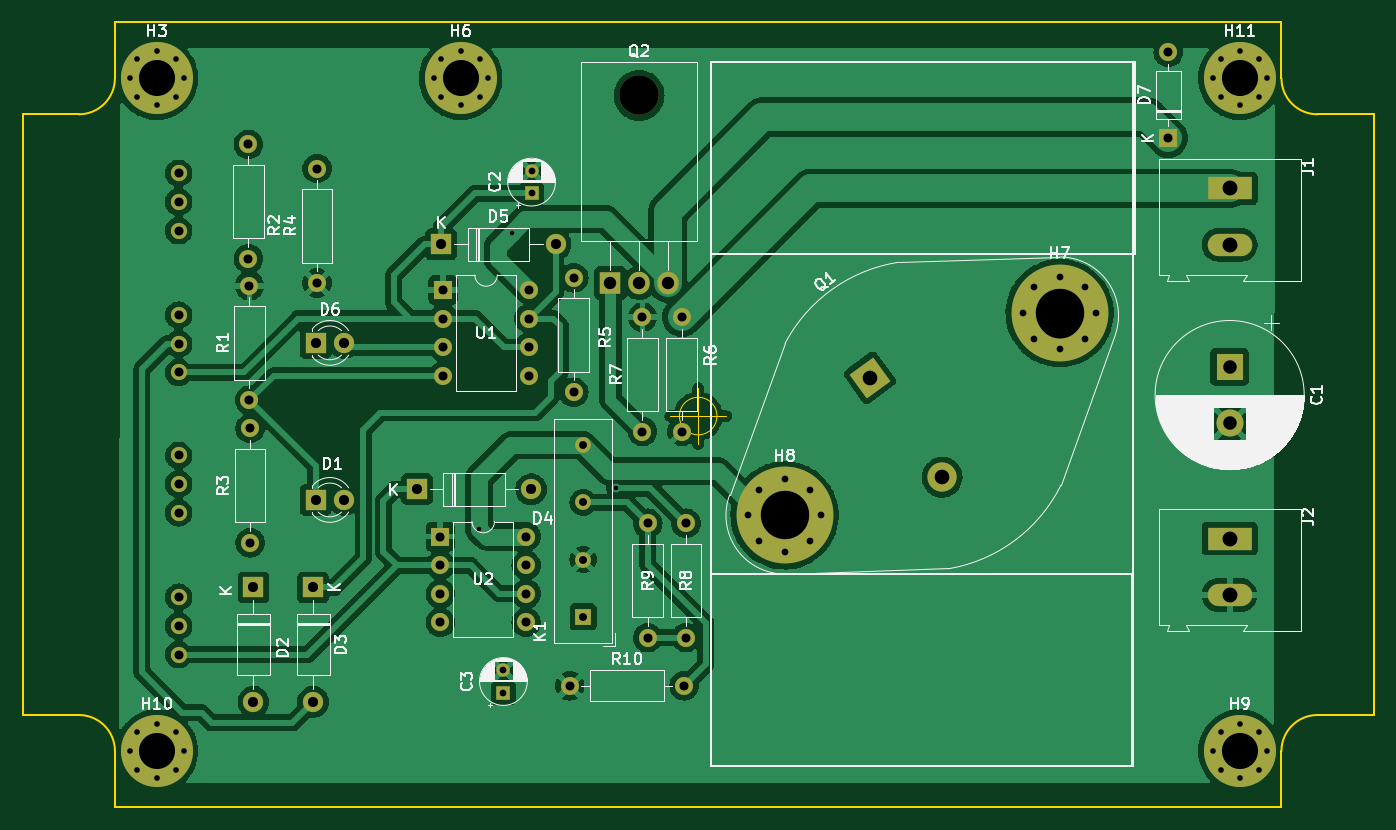
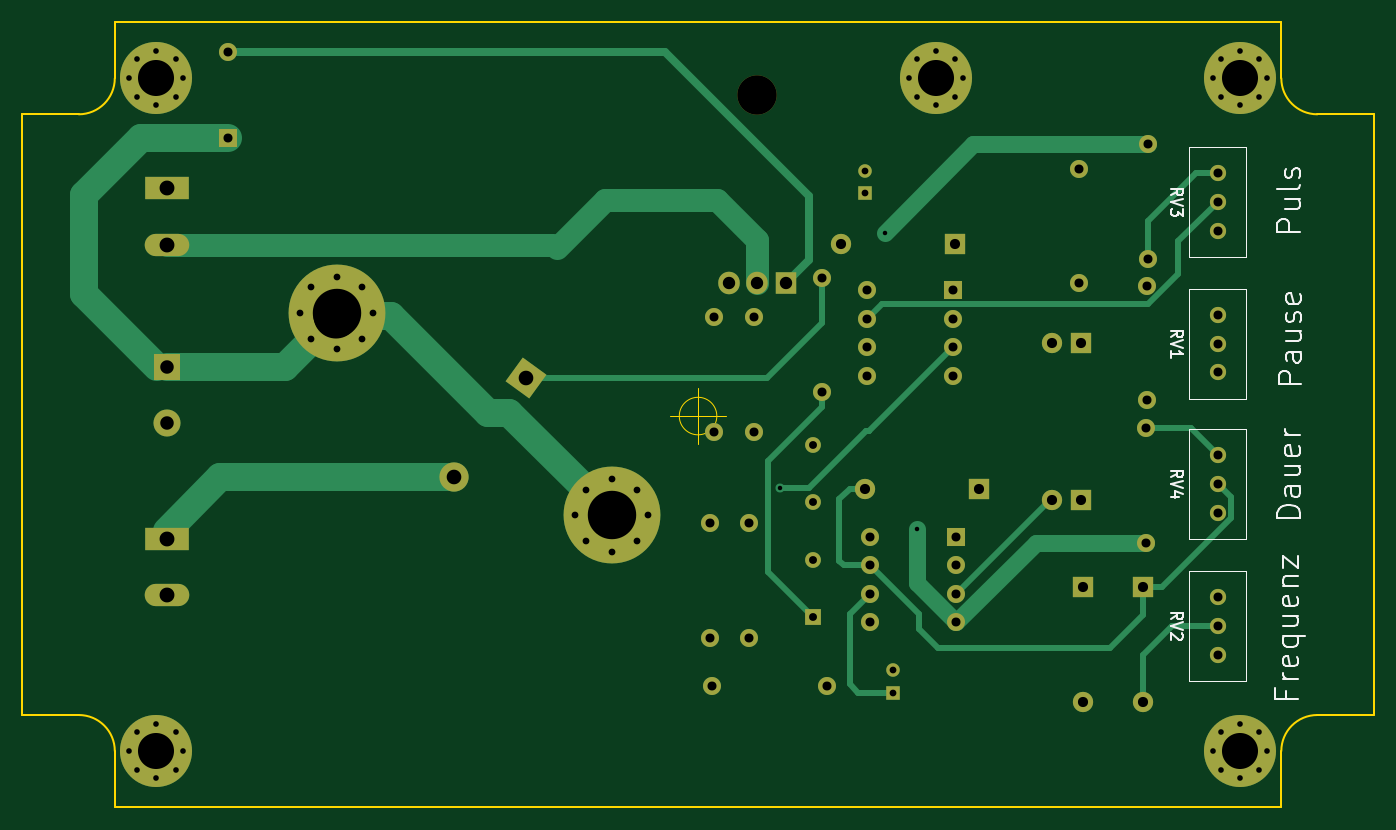
Circuit board: 11 layer files. Board 120.0 x 69.8 mm.
- bottom_copper: AstaGroeting-A_Spark_of_Passion-B_Cu.gbr (14582 bytes)
- bottom_mask: AstaGroeting-A_Spark_of_Passion-B_Mask.gbr (6176 bytes)
- paste: AstaGroeting-A_Spark_of_Passion-B_Paste.gbr (534 bytes)
- bottom_silk: AstaGroeting-A_Spark_of_Passion-B_Silkscreen.gbr (10085 bytes)
- outline: AstaGroeting-A_Spark_of_Passion-Edge_Cuts.gbr (1711 bytes)
- top_copper: AstaGroeting-A_Spark_of_Passion-F_Cu.gbr (237357 bytes)
- top_mask: AstaGroeting-A_Spark_of_Passion-F_Mask.gbr (6176 bytes)
- paste: AstaGroeting-A_Spark_of_Passion-F_Paste.gbr (534 bytes)
- top_silk: AstaGroeting-A_Spark_of_Passion-F_Silkscreen.gbr (55733 bytes)
- drill: AstaGroeting-A_Spark_of_Passion-NPTH.drl (412 bytes)
- drill: AstaGroeting-A_Spark_of_Passion-PTH.drl (3478 bytes)

=== bottom_copper: AstaGroeting-A_Spark_of_Passion-B_Cu.gbr (14582 bytes, source omitted) ===
=== bottom_mask: AstaGroeting-A_Spark_of_Passion-B_Mask.gbr ===
%TF.GenerationSoftware,KiCad,Pcbnew,6.0.11-2627ca5db0~126~ubuntu22.04.1*%
%TF.CreationDate,2023-02-28T16:13:49+01:00*%
%TF.ProjectId,AstaGroeting-A_Spark_of_Passion,41737461-4772-46f6-9574-696e672d415f,rev?*%
%TF.SameCoordinates,Original*%
%TF.FileFunction,Soldermask,Bot*%
%TF.FilePolarity,Negative*%
%FSLAX46Y46*%
G04 Gerber Fmt 4.6, Leading zero omitted, Abs format (unit mm)*
G04 Created by KiCad (PCBNEW 6.0.11-2627ca5db0~126~ubuntu22.04.1) date 2023-02-28 16:13:49*
%MOMM*%
%LPD*%
G01*
G04 APERTURE LIST*
G04 Aperture macros list*
%AMRotRect*
0 Rectangle, with rotation*
0 The origin of the aperture is its center*
0 $1 length*
0 $2 width*
0 $3 Rotation angle, in degrees counterclockwise*
0 Add horizontal line*
21,1,$1,$2,0,0,$3*%
G04 Aperture macros list end*
%ADD10C,1.600000*%
%ADD11O,1.600000X1.600000*%
%ADD12O,1.905000X2.000000*%
%ADD13R,1.905000X2.000000*%
%ADD14O,3.500000X3.500000*%
%ADD15R,1.600000X1.600000*%
%ADD16RotRect,2.600000X2.600000X36.000000*%
%ADD17C,2.600000*%
%ADD18C,6.350000*%
%ADD19C,0.800000*%
%ADD20C,6.400000*%
%ADD21R,1.400000X1.400000*%
%ADD22C,1.400000*%
%ADD23R,2.400000X2.400000*%
%ADD24C,2.400000*%
%ADD25R,1.800000X1.800000*%
%ADD26C,1.800000*%
%ADD27O,1.800000X1.800000*%
%ADD28C,8.600000*%
%ADD29C,0.900000*%
%ADD30R,3.960000X1.980000*%
%ADD31O,3.960000X1.980000*%
%ADD32R,1.200000X1.200000*%
%ADD33C,1.200000*%
%ADD34C,1.440000*%
G04 APERTURE END LIST*
D10*
%TO.C,R10*%
X145387500Y-118482500D03*
D11*
X155547500Y-118482500D03*
%TD*%
D10*
%TO.C,R9*%
X152317500Y-104052500D03*
D11*
X152317500Y-114212500D03*
%TD*%
D10*
%TO.C,R8*%
X155717500Y-114212500D03*
D11*
X155717500Y-104052500D03*
%TD*%
D10*
%TO.C,R7*%
X151850000Y-95910000D03*
D11*
X151850000Y-85750000D03*
%TD*%
D10*
%TO.C,R6*%
X155350000Y-95910000D03*
D11*
X155350000Y-85750000D03*
%TD*%
D12*
%TO.C,Q2*%
X154090000Y-82710000D03*
X151550000Y-82710000D03*
D13*
X149010000Y-82710000D03*
D14*
X151550000Y-66050000D03*
%TD*%
D15*
%TO.C,D7*%
X198550000Y-69840000D03*
D11*
X198550000Y-62220000D03*
%TD*%
D15*
%TO.C,U1*%
X134150000Y-83330000D03*
D11*
X134150000Y-85870000D03*
X134150000Y-88410000D03*
X134150000Y-90950000D03*
X141770000Y-90950000D03*
X141770000Y-88410000D03*
X141770000Y-85870000D03*
X141770000Y-83330000D03*
%TD*%
D16*
%TO.C,Q1*%
X172050001Y-91130001D03*
D17*
X178468616Y-99964467D03*
D18*
X164493505Y-103356687D03*
X188925818Y-85605573D03*
%TD*%
D19*
%TO.C,H11*%
X202500000Y-64530000D03*
X207300000Y-64530000D03*
D20*
X204900000Y-64530000D03*
D19*
X206597056Y-66227056D03*
X203202944Y-62832944D03*
X204900000Y-66930000D03*
X203202944Y-66227056D03*
X206597056Y-62832944D03*
X204900000Y-62130000D03*
%TD*%
D21*
%TO.C,K1*%
X146582500Y-112362500D03*
D22*
X146582500Y-107282500D03*
X146582500Y-102202500D03*
X146582500Y-97122500D03*
%TD*%
D19*
%TO.C,H6*%
X134002944Y-66227056D03*
X135700000Y-62130000D03*
X133300000Y-64530000D03*
X134002944Y-62832944D03*
X137397056Y-62832944D03*
D20*
X135700000Y-64530000D03*
D19*
X137397056Y-66227056D03*
X138100000Y-64530000D03*
X135700000Y-66930000D03*
%TD*%
D23*
%TO.C,C1*%
X204000000Y-90164785D03*
D24*
X204000000Y-95164785D03*
%TD*%
D25*
%TO.C,D1*%
X122815000Y-101980000D03*
D26*
X125355000Y-101980000D03*
%TD*%
D25*
%TO.C,D5*%
X133970000Y-79280000D03*
D27*
X144130000Y-79280000D03*
%TD*%
D25*
%TO.C,D3*%
X122600000Y-109750000D03*
D27*
X122600000Y-119910000D03*
%TD*%
D28*
%TO.C,H7*%
X188900000Y-85380000D03*
D29*
X186619581Y-83099581D03*
X191180419Y-87660419D03*
X188900000Y-82155000D03*
X192125000Y-85380000D03*
X186619581Y-87660419D03*
X191180419Y-83099581D03*
X185675000Y-85380000D03*
X188900000Y-88605000D03*
%TD*%
D30*
%TO.C,J1*%
X204000000Y-74315000D03*
D31*
X204000000Y-79315000D03*
%TD*%
D19*
%TO.C,H9*%
X206597056Y-125977056D03*
D20*
X204900000Y-124280000D03*
D19*
X202500000Y-124280000D03*
X206597056Y-122582944D03*
X207300000Y-124280000D03*
X203202944Y-122582944D03*
X204900000Y-126680000D03*
X204900000Y-121880000D03*
X203202944Y-125977056D03*
%TD*%
%TO.C,H3*%
X108700000Y-62130000D03*
X107002944Y-62832944D03*
X106300000Y-64530000D03*
X108700000Y-66930000D03*
X107002944Y-66227056D03*
X110397056Y-66227056D03*
D20*
X108700000Y-64530000D03*
D19*
X110397056Y-62832944D03*
X111100000Y-64530000D03*
%TD*%
D32*
%TO.C,C3*%
X139500000Y-119102600D03*
D33*
X139500000Y-117102600D03*
%TD*%
D10*
%TO.C,R3*%
X117000000Y-105780000D03*
D11*
X117000000Y-95620000D03*
%TD*%
D10*
%TO.C,R1*%
X116950000Y-93110000D03*
D11*
X116950000Y-82950000D03*
%TD*%
D25*
%TO.C,D4*%
X131820000Y-101030000D03*
D27*
X141980000Y-101030000D03*
%TD*%
D30*
%TO.C,J2*%
X204000000Y-105415000D03*
D31*
X204000000Y-110415000D03*
%TD*%
D10*
%TO.C,R2*%
X116850000Y-70400000D03*
D11*
X116850000Y-80560000D03*
%TD*%
D25*
%TO.C,D2*%
X117300000Y-109750000D03*
D27*
X117300000Y-119910000D03*
%TD*%
D25*
%TO.C,D6*%
X122820000Y-88030000D03*
D26*
X125360000Y-88030000D03*
%TD*%
D10*
%TO.C,R4*%
X122950000Y-82710000D03*
D11*
X122950000Y-72550000D03*
%TD*%
D32*
%TO.C,C2*%
X142000000Y-74752600D03*
D33*
X142000000Y-72752600D03*
%TD*%
D19*
%TO.C,H10*%
X107002944Y-122582944D03*
X110397056Y-125977056D03*
X106300000Y-124280000D03*
X110397056Y-122582944D03*
X111100000Y-124280000D03*
X107002944Y-125977056D03*
X108700000Y-121880000D03*
D20*
X108700000Y-124280000D03*
D19*
X108700000Y-126680000D03*
%TD*%
D15*
%TO.C,U2*%
X133900000Y-105230000D03*
D11*
X133900000Y-107770000D03*
X133900000Y-110310000D03*
X133900000Y-112850000D03*
X141520000Y-112850000D03*
X141520000Y-110310000D03*
X141520000Y-107770000D03*
X141520000Y-105230000D03*
%TD*%
D10*
%TO.C,R5*%
X145750000Y-82250000D03*
D11*
X145750000Y-92410000D03*
%TD*%
D29*
%TO.C,H8*%
X166756100Y-105630501D03*
D28*
X164475681Y-103350082D03*
D29*
X162195262Y-105630501D03*
X164475681Y-106575082D03*
X162195262Y-101069663D03*
X166756100Y-101069663D03*
X161250681Y-103350082D03*
X164475681Y-100125082D03*
X167700681Y-103350082D03*
%TD*%
D34*
%TO.C,RV4*%
X110650000Y-98030000D03*
X110650000Y-100570000D03*
X110650000Y-103110000D03*
%TD*%
%TO.C,RV3*%
X110650000Y-72980000D03*
X110650000Y-75520000D03*
X110650000Y-78060000D03*
%TD*%
%TO.C,RV2*%
X110650000Y-110630000D03*
X110650000Y-113170000D03*
X110650000Y-115710000D03*
%TD*%
%TO.C,RV1*%
X110650000Y-85580000D03*
X110650000Y-88120000D03*
X110650000Y-90660000D03*
%TD*%
M02*

=== paste: AstaGroeting-A_Spark_of_Passion-B_Paste.gbr ===
%TF.GenerationSoftware,KiCad,Pcbnew,6.0.11-2627ca5db0~126~ubuntu22.04.1*%
%TF.CreationDate,2023-02-28T16:13:49+01:00*%
%TF.ProjectId,AstaGroeting-A_Spark_of_Passion,41737461-4772-46f6-9574-696e672d415f,rev?*%
%TF.SameCoordinates,Original*%
%TF.FileFunction,Paste,Bot*%
%TF.FilePolarity,Positive*%
%FSLAX46Y46*%
G04 Gerber Fmt 4.6, Leading zero omitted, Abs format (unit mm)*
G04 Created by KiCad (PCBNEW 6.0.11-2627ca5db0~126~ubuntu22.04.1) date 2023-02-28 16:13:49*
%MOMM*%
%LPD*%
G01*
G04 APERTURE LIST*
G04 APERTURE END LIST*
M02*

=== bottom_silk: AstaGroeting-A_Spark_of_Passion-B_Silkscreen.gbr (10085 bytes, source omitted) ===
=== outline: AstaGroeting-A_Spark_of_Passion-Edge_Cuts.gbr ===
%TF.GenerationSoftware,KiCad,Pcbnew,6.0.11-2627ca5db0~126~ubuntu22.04.1*%
%TF.CreationDate,2023-02-28T16:13:50+01:00*%
%TF.ProjectId,AstaGroeting-A_Spark_of_Passion,41737461-4772-46f6-9574-696e672d415f,rev?*%
%TF.SameCoordinates,Original*%
%TF.FileFunction,Profile,NP*%
%FSLAX46Y46*%
G04 Gerber Fmt 4.6, Leading zero omitted, Abs format (unit mm)*
G04 Created by KiCad (PCBNEW 6.0.11-2627ca5db0~126~ubuntu22.04.1) date 2023-02-28 16:13:50*
%MOMM*%
%LPD*%
G01*
G04 APERTURE LIST*
%TA.AperFunction,Profile*%
%ADD10C,0.150000*%
%TD*%
%TA.AperFunction,Profile*%
%ADD11C,0.100000*%
%TD*%
G04 APERTURE END LIST*
D10*
X211800000Y-121080000D02*
G75*
G03*
X208600000Y-124280000I0J-3200000D01*
G01*
X105000000Y-124280000D02*
G75*
G03*
X101800000Y-121080000I-3200000J0D01*
G01*
X101800000Y-67730000D02*
G75*
G03*
X105000000Y-64530000I0J3200000D01*
G01*
X208600000Y-64530000D02*
G75*
G03*
X211800000Y-67730000I3200000J0D01*
G01*
X216800000Y-67730000D02*
X216800000Y-121080000D01*
X211800000Y-67730000D02*
X216800000Y-67730000D01*
X211800000Y-121080000D02*
X216800000Y-121080000D01*
X208600000Y-129280000D02*
X105000000Y-129280000D01*
X208600000Y-124280000D02*
X208600000Y-129280000D01*
X105000000Y-124280000D02*
X105000000Y-129280000D01*
X96800000Y-121080000D02*
X96800000Y-67730000D01*
X101800000Y-121080000D02*
X96800000Y-121080000D01*
X101800000Y-67730000D02*
X96800000Y-67730000D01*
X105000000Y-59530000D02*
X208600000Y-59530000D01*
X105000000Y-64530000D02*
X105000000Y-59530000D01*
X208600000Y-64530000D02*
X208600000Y-59530000D01*
D11*
X158466666Y-94530000D02*
G75*
G03*
X158466666Y-94530000I-1666666J0D01*
G01*
X154300000Y-94530000D02*
X159300000Y-94530000D01*
X156800000Y-92030000D02*
X156800000Y-97030000D01*
M02*

=== top_copper: AstaGroeting-A_Spark_of_Passion-F_Cu.gbr (237357 bytes, source omitted) ===
=== top_mask: AstaGroeting-A_Spark_of_Passion-F_Mask.gbr ===
%TF.GenerationSoftware,KiCad,Pcbnew,6.0.11-2627ca5db0~126~ubuntu22.04.1*%
%TF.CreationDate,2023-02-28T16:13:49+01:00*%
%TF.ProjectId,AstaGroeting-A_Spark_of_Passion,41737461-4772-46f6-9574-696e672d415f,rev?*%
%TF.SameCoordinates,Original*%
%TF.FileFunction,Soldermask,Top*%
%TF.FilePolarity,Negative*%
%FSLAX46Y46*%
G04 Gerber Fmt 4.6, Leading zero omitted, Abs format (unit mm)*
G04 Created by KiCad (PCBNEW 6.0.11-2627ca5db0~126~ubuntu22.04.1) date 2023-02-28 16:13:49*
%MOMM*%
%LPD*%
G01*
G04 APERTURE LIST*
G04 Aperture macros list*
%AMRotRect*
0 Rectangle, with rotation*
0 The origin of the aperture is its center*
0 $1 length*
0 $2 width*
0 $3 Rotation angle, in degrees counterclockwise*
0 Add horizontal line*
21,1,$1,$2,0,0,$3*%
G04 Aperture macros list end*
%ADD10C,1.600000*%
%ADD11O,1.600000X1.600000*%
%ADD12O,1.905000X2.000000*%
%ADD13R,1.905000X2.000000*%
%ADD14O,3.500000X3.500000*%
%ADD15R,1.600000X1.600000*%
%ADD16RotRect,2.600000X2.600000X36.000000*%
%ADD17C,2.600000*%
%ADD18C,6.350000*%
%ADD19C,0.800000*%
%ADD20C,6.400000*%
%ADD21R,1.400000X1.400000*%
%ADD22C,1.400000*%
%ADD23R,2.400000X2.400000*%
%ADD24C,2.400000*%
%ADD25R,1.800000X1.800000*%
%ADD26C,1.800000*%
%ADD27O,1.800000X1.800000*%
%ADD28C,8.600000*%
%ADD29C,0.900000*%
%ADD30R,3.960000X1.980000*%
%ADD31O,3.960000X1.980000*%
%ADD32R,1.200000X1.200000*%
%ADD33C,1.200000*%
%ADD34C,1.440000*%
G04 APERTURE END LIST*
D10*
%TO.C,R10*%
X145387500Y-118482500D03*
D11*
X155547500Y-118482500D03*
%TD*%
D10*
%TO.C,R9*%
X152317500Y-104052500D03*
D11*
X152317500Y-114212500D03*
%TD*%
D10*
%TO.C,R8*%
X155717500Y-114212500D03*
D11*
X155717500Y-104052500D03*
%TD*%
D10*
%TO.C,R7*%
X151850000Y-95910000D03*
D11*
X151850000Y-85750000D03*
%TD*%
D10*
%TO.C,R6*%
X155350000Y-95910000D03*
D11*
X155350000Y-85750000D03*
%TD*%
D12*
%TO.C,Q2*%
X154090000Y-82710000D03*
X151550000Y-82710000D03*
D13*
X149010000Y-82710000D03*
D14*
X151550000Y-66050000D03*
%TD*%
D15*
%TO.C,D7*%
X198550000Y-69840000D03*
D11*
X198550000Y-62220000D03*
%TD*%
D15*
%TO.C,U1*%
X134150000Y-83330000D03*
D11*
X134150000Y-85870000D03*
X134150000Y-88410000D03*
X134150000Y-90950000D03*
X141770000Y-90950000D03*
X141770000Y-88410000D03*
X141770000Y-85870000D03*
X141770000Y-83330000D03*
%TD*%
D16*
%TO.C,Q1*%
X172050001Y-91130001D03*
D17*
X178468616Y-99964467D03*
D18*
X164493505Y-103356687D03*
X188925818Y-85605573D03*
%TD*%
D19*
%TO.C,H11*%
X202500000Y-64530000D03*
X207300000Y-64530000D03*
D20*
X204900000Y-64530000D03*
D19*
X206597056Y-66227056D03*
X203202944Y-62832944D03*
X204900000Y-66930000D03*
X203202944Y-66227056D03*
X206597056Y-62832944D03*
X204900000Y-62130000D03*
%TD*%
D21*
%TO.C,K1*%
X146582500Y-112362500D03*
D22*
X146582500Y-107282500D03*
X146582500Y-102202500D03*
X146582500Y-97122500D03*
%TD*%
D19*
%TO.C,H6*%
X134002944Y-66227056D03*
X135700000Y-62130000D03*
X133300000Y-64530000D03*
X134002944Y-62832944D03*
X137397056Y-62832944D03*
D20*
X135700000Y-64530000D03*
D19*
X137397056Y-66227056D03*
X138100000Y-64530000D03*
X135700000Y-66930000D03*
%TD*%
D23*
%TO.C,C1*%
X204000000Y-90164785D03*
D24*
X204000000Y-95164785D03*
%TD*%
D25*
%TO.C,D1*%
X122815000Y-101980000D03*
D26*
X125355000Y-101980000D03*
%TD*%
D25*
%TO.C,D5*%
X133970000Y-79280000D03*
D27*
X144130000Y-79280000D03*
%TD*%
D25*
%TO.C,D3*%
X122600000Y-109750000D03*
D27*
X122600000Y-119910000D03*
%TD*%
D28*
%TO.C,H7*%
X188900000Y-85380000D03*
D29*
X186619581Y-83099581D03*
X191180419Y-87660419D03*
X188900000Y-82155000D03*
X192125000Y-85380000D03*
X186619581Y-87660419D03*
X191180419Y-83099581D03*
X185675000Y-85380000D03*
X188900000Y-88605000D03*
%TD*%
D30*
%TO.C,J1*%
X204000000Y-74315000D03*
D31*
X204000000Y-79315000D03*
%TD*%
D19*
%TO.C,H9*%
X206597056Y-125977056D03*
D20*
X204900000Y-124280000D03*
D19*
X202500000Y-124280000D03*
X206597056Y-122582944D03*
X207300000Y-124280000D03*
X203202944Y-122582944D03*
X204900000Y-126680000D03*
X204900000Y-121880000D03*
X203202944Y-125977056D03*
%TD*%
%TO.C,H3*%
X108700000Y-62130000D03*
X107002944Y-62832944D03*
X106300000Y-64530000D03*
X108700000Y-66930000D03*
X107002944Y-66227056D03*
X110397056Y-66227056D03*
D20*
X108700000Y-64530000D03*
D19*
X110397056Y-62832944D03*
X111100000Y-64530000D03*
%TD*%
D32*
%TO.C,C3*%
X139500000Y-119102600D03*
D33*
X139500000Y-117102600D03*
%TD*%
D10*
%TO.C,R3*%
X117000000Y-105780000D03*
D11*
X117000000Y-95620000D03*
%TD*%
D10*
%TO.C,R1*%
X116950000Y-93110000D03*
D11*
X116950000Y-82950000D03*
%TD*%
D25*
%TO.C,D4*%
X131820000Y-101030000D03*
D27*
X141980000Y-101030000D03*
%TD*%
D30*
%TO.C,J2*%
X204000000Y-105415000D03*
D31*
X204000000Y-110415000D03*
%TD*%
D10*
%TO.C,R2*%
X116850000Y-70400000D03*
D11*
X116850000Y-80560000D03*
%TD*%
D25*
%TO.C,D2*%
X117300000Y-109750000D03*
D27*
X117300000Y-119910000D03*
%TD*%
D25*
%TO.C,D6*%
X122820000Y-88030000D03*
D26*
X125360000Y-88030000D03*
%TD*%
D10*
%TO.C,R4*%
X122950000Y-82710000D03*
D11*
X122950000Y-72550000D03*
%TD*%
D32*
%TO.C,C2*%
X142000000Y-74752600D03*
D33*
X142000000Y-72752600D03*
%TD*%
D19*
%TO.C,H10*%
X107002944Y-122582944D03*
X110397056Y-125977056D03*
X106300000Y-124280000D03*
X110397056Y-122582944D03*
X111100000Y-124280000D03*
X107002944Y-125977056D03*
X108700000Y-121880000D03*
D20*
X108700000Y-124280000D03*
D19*
X108700000Y-126680000D03*
%TD*%
D15*
%TO.C,U2*%
X133900000Y-105230000D03*
D11*
X133900000Y-107770000D03*
X133900000Y-110310000D03*
X133900000Y-112850000D03*
X141520000Y-112850000D03*
X141520000Y-110310000D03*
X141520000Y-107770000D03*
X141520000Y-105230000D03*
%TD*%
D10*
%TO.C,R5*%
X145750000Y-82250000D03*
D11*
X145750000Y-92410000D03*
%TD*%
D29*
%TO.C,H8*%
X166756100Y-105630501D03*
D28*
X164475681Y-103350082D03*
D29*
X162195262Y-105630501D03*
X164475681Y-106575082D03*
X162195262Y-101069663D03*
X166756100Y-101069663D03*
X161250681Y-103350082D03*
X164475681Y-100125082D03*
X167700681Y-103350082D03*
%TD*%
D34*
%TO.C,RV4*%
X110650000Y-98030000D03*
X110650000Y-100570000D03*
X110650000Y-103110000D03*
%TD*%
%TO.C,RV3*%
X110650000Y-72980000D03*
X110650000Y-75520000D03*
X110650000Y-78060000D03*
%TD*%
%TO.C,RV2*%
X110650000Y-110630000D03*
X110650000Y-113170000D03*
X110650000Y-115710000D03*
%TD*%
%TO.C,RV1*%
X110650000Y-85580000D03*
X110650000Y-88120000D03*
X110650000Y-90660000D03*
%TD*%
M02*

=== paste: AstaGroeting-A_Spark_of_Passion-F_Paste.gbr ===
%TF.GenerationSoftware,KiCad,Pcbnew,6.0.11-2627ca5db0~126~ubuntu22.04.1*%
%TF.CreationDate,2023-02-28T16:13:49+01:00*%
%TF.ProjectId,AstaGroeting-A_Spark_of_Passion,41737461-4772-46f6-9574-696e672d415f,rev?*%
%TF.SameCoordinates,Original*%
%TF.FileFunction,Paste,Top*%
%TF.FilePolarity,Positive*%
%FSLAX46Y46*%
G04 Gerber Fmt 4.6, Leading zero omitted, Abs format (unit mm)*
G04 Created by KiCad (PCBNEW 6.0.11-2627ca5db0~126~ubuntu22.04.1) date 2023-02-28 16:13:49*
%MOMM*%
%LPD*%
G01*
G04 APERTURE LIST*
G04 APERTURE END LIST*
M02*

=== top_silk: AstaGroeting-A_Spark_of_Passion-F_Silkscreen.gbr (55733 bytes, source omitted) ===
=== drill: AstaGroeting-A_Spark_of_Passion-NPTH.drl ===
M48
; DRILL file {KiCad 6.0.11-2627ca5db0~126~ubuntu22.04.1} date Di 28 Feb 2023 16:13:56 CET
; FORMAT={-:-/ absolute / inch / decimal}
; #@! TF.CreationDate,2023-02-28T16:13:56+01:00
; #@! TF.GenerationSoftware,Kicad,Pcbnew,6.0.11-2627ca5db0~126~ubuntu22.04.1
; #@! TF.FileFunction,NonPlated,1,2,NPTH
FMAT,2
INCH
; #@! TA.AperFunction,NonPlated,NPTH,ComponentDrill
T1C0.1378
%
G90
G05
T1
X5.9665Y-2.6004
T0
M30

=== drill: AstaGroeting-A_Spark_of_Passion-PTH.drl ===
M48
; DRILL file {KiCad 6.0.11-2627ca5db0~126~ubuntu22.04.1} date Di 28 Feb 2023 16:13:56 CET
; FORMAT={-:-/ absolute / inch / decimal}
; #@! TF.CreationDate,2023-02-28T16:13:56+01:00
; #@! TF.GenerationSoftware,Kicad,Pcbnew,6.0.11-2627ca5db0~126~ubuntu22.04.1
; #@! TF.FileFunction,Plated,1,2,PTH
FMAT,2
INCH
; #@! TA.AperFunction,Plated,PTH,ViaDrill
T1C0.0157
; #@! TA.AperFunction,Plated,PTH,ComponentDrill
T2C0.0197
; #@! TA.AperFunction,Plated,PTH,ComponentDrill
T3C0.0236
; #@! TA.AperFunction,Plated,PTH,ComponentDrill
T4C0.0276
; #@! TA.AperFunction,Plated,PTH,ComponentDrill
T5C0.0315
; #@! TA.AperFunction,Plated,PTH,ComponentDrill
T6C0.0354
; #@! TA.AperFunction,Plated,PTH,ComponentDrill
T7C0.0433
; #@! TA.AperFunction,Plated,PTH,ComponentDrill
T8C0.0472
; #@! TA.AperFunction,Plated,PTH,ComponentDrill
T9C0.0512
; #@! TA.AperFunction,Plated,PTH,ComponentDrill
T10C0.0520
; #@! TA.AperFunction,Plated,PTH,ComponentDrill
T11C0.1260
; #@! TA.AperFunction,Plated,PTH,ComponentDrill
T12C0.1575
; #@! TA.AperFunction,Plated,PTH,ComponentDrill
T13C0.1693
%
G90
G05
T1
X5.4075Y-4.1154
X5.5207Y-3.0809
X5.8865Y-3.9737
T2
X4.185Y-2.5406
X4.185Y-4.8929
X4.2127Y-2.4737
X4.2127Y-2.6074
X4.2127Y-4.8261
X4.2127Y-4.9597
X4.2795Y-2.4461
X4.2795Y-2.635
X4.2795Y-4.7984
X4.2795Y-4.9874
X4.3463Y-2.4737
X4.3463Y-2.6074
X4.3463Y-4.8261
X4.3463Y-4.9597
X4.374Y-2.5406
X4.374Y-4.8929
X5.248Y-2.5406
X5.2757Y-2.4737
X5.2757Y-2.6074
X5.3425Y-2.4461
X5.3425Y-2.635
X5.4093Y-2.4737
X5.4093Y-2.6074
X5.437Y-2.5406
X7.9724Y-2.5406
X7.9724Y-4.8929
X8.0001Y-2.4737
X8.0001Y-2.6074
X8.0001Y-4.8261
X8.0001Y-4.9597
X8.0669Y-2.4461
X8.0669Y-2.635
X8.0669Y-4.7984
X8.0669Y-4.9874
X8.1337Y-2.4737
X8.1337Y-2.6074
X8.1337Y-4.8261
X8.1337Y-4.9597
X8.1614Y-2.5406
X8.1614Y-4.8929
T3
X5.4921Y-4.6103
X5.4921Y-4.6891
X5.5906Y-2.8643
X5.5906Y-2.943
X6.3485Y-4.0689
X6.3856Y-3.9791
X6.3856Y-4.1587
X6.4754Y-3.9419
X6.4754Y-4.1959
X6.5652Y-3.9791
X6.5652Y-4.1587
X6.6024Y-4.0689
X7.31Y-3.3614
X7.3472Y-3.2716
X7.3472Y-3.4512
X7.437Y-3.2344
X7.437Y-3.4884
X7.5268Y-3.2716
X7.5268Y-3.4512
X7.564Y-3.3614
T4
X5.771Y-3.8237
X5.771Y-4.0237
X5.771Y-4.2237
X5.771Y-4.4237
T5
X4.3563Y-2.8732
X4.3563Y-2.9732
X4.3563Y-3.0732
X4.3563Y-3.3693
X4.3563Y-3.4693
X4.3563Y-3.5693
X4.3563Y-3.8594
X4.3563Y-3.9594
X4.3563Y-4.0594
X4.3563Y-4.3555
X4.3563Y-4.4555
X4.3563Y-4.5555
X4.6004Y-2.7717
X4.6004Y-3.1717
X4.6043Y-3.2657
X4.6043Y-3.6657
X4.6063Y-3.7646
X4.6063Y-4.1646
X4.8406Y-2.8563
X4.8406Y-3.2563
X5.2717Y-4.1429
X5.2717Y-4.2429
X5.2717Y-4.3429
X5.2717Y-4.4429
X5.2815Y-3.2807
X5.2815Y-3.3807
X5.2815Y-3.4807
X5.2815Y-3.5807
X5.5717Y-4.1429
X5.5717Y-4.2429
X5.5717Y-4.3429
X5.5717Y-4.4429
X5.5815Y-3.2807
X5.5815Y-3.3807
X5.5815Y-3.4807
X5.5815Y-3.5807
X5.7239Y-4.6647
X5.7382Y-3.2382
X5.7382Y-3.6382
X5.9783Y-3.376
X5.9783Y-3.776
X5.9968Y-4.0966
X5.9968Y-4.4966
X6.1161Y-3.376
X6.1161Y-3.776
X6.1239Y-4.6647
X6.1306Y-4.0966
X6.1306Y-4.4966
X7.8169Y-2.4496
X7.8169Y-2.7496
T6
X4.6181Y-4.3209
X4.6181Y-4.7209
X4.8268Y-4.3209
X4.8268Y-4.7209
X4.8352Y-4.015
X4.8354Y-3.4657
X4.9352Y-4.015
X4.9354Y-3.4657
X5.1898Y-3.9776
X5.2744Y-3.1213
X5.5898Y-3.9776
X5.6744Y-3.1213
T7
X5.8665Y-3.2563
X5.9665Y-3.2563
X6.0665Y-3.2563
T8
X8.0315Y-3.5498
X8.0315Y-3.7466
T9
X6.7736Y-3.5878
X7.0263Y-3.9356
T10
X8.0315Y-2.9258
X8.0315Y-3.1226
X8.0315Y-4.1502
X8.0315Y-4.347
T11
X4.2795Y-2.5406
X4.2795Y-4.8929
X5.3425Y-2.5406
X8.0669Y-2.5406
X8.0669Y-4.8929
T12
X6.4761Y-4.0692
X7.438Y-3.3703
T13
X6.4754Y-4.0689
X7.437Y-3.3614
T0
M30

